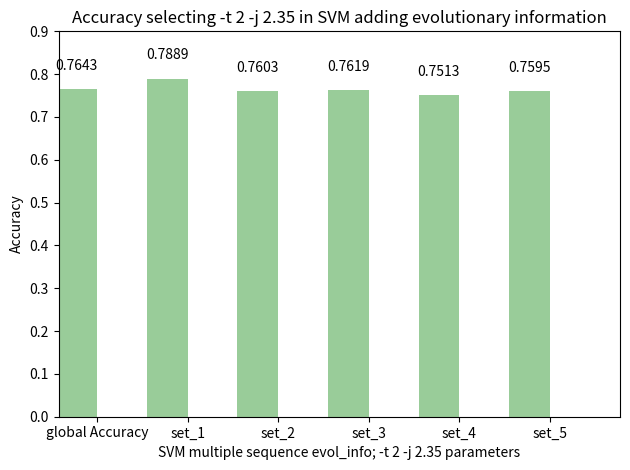

Python code for this plot:
import numpy as np
import matplotlib.pyplot as plt

def autolabel(rects): 
    for rect in rects:
        height = rect.get_height()
        ax.text(rect.get_x() + rect.get_width()/2., 1.05*height,
                '%s' % float(height),
                ha='center', va='bottom')

n_groups = 6

accuracy = [0.7643, 0.7889, 0.7603, 0.7619, 0.7513, 0.7595]

fig, ax = plt.subplots()

index = np.arange(n_groups)
bar_width = 0.45

error_config = {'ecolor': '0.3'}

rect = plt.bar(index, accuracy, bar_width,
                 alpha=0.4,
                 color='green',
                 error_kw=error_config)

autolabel(rect)

plt.axis([-0.2, 6, 0, 0.9])

plt.xlabel('SVM multiple sequence evol_info; -t 2 -j 2.35 parameters')
plt.ylabel('Accuracy')
plt.title('Accuracy selecting -t 2 -j 2.35 in SVM adding evolutionary information')
plt.xticks(index + bar_width/2, ('global Accuracy', 'set_1', 'set_2', 'set_3', 'set_4', 'set_5'))
plt.tight_layout()
plt.show()